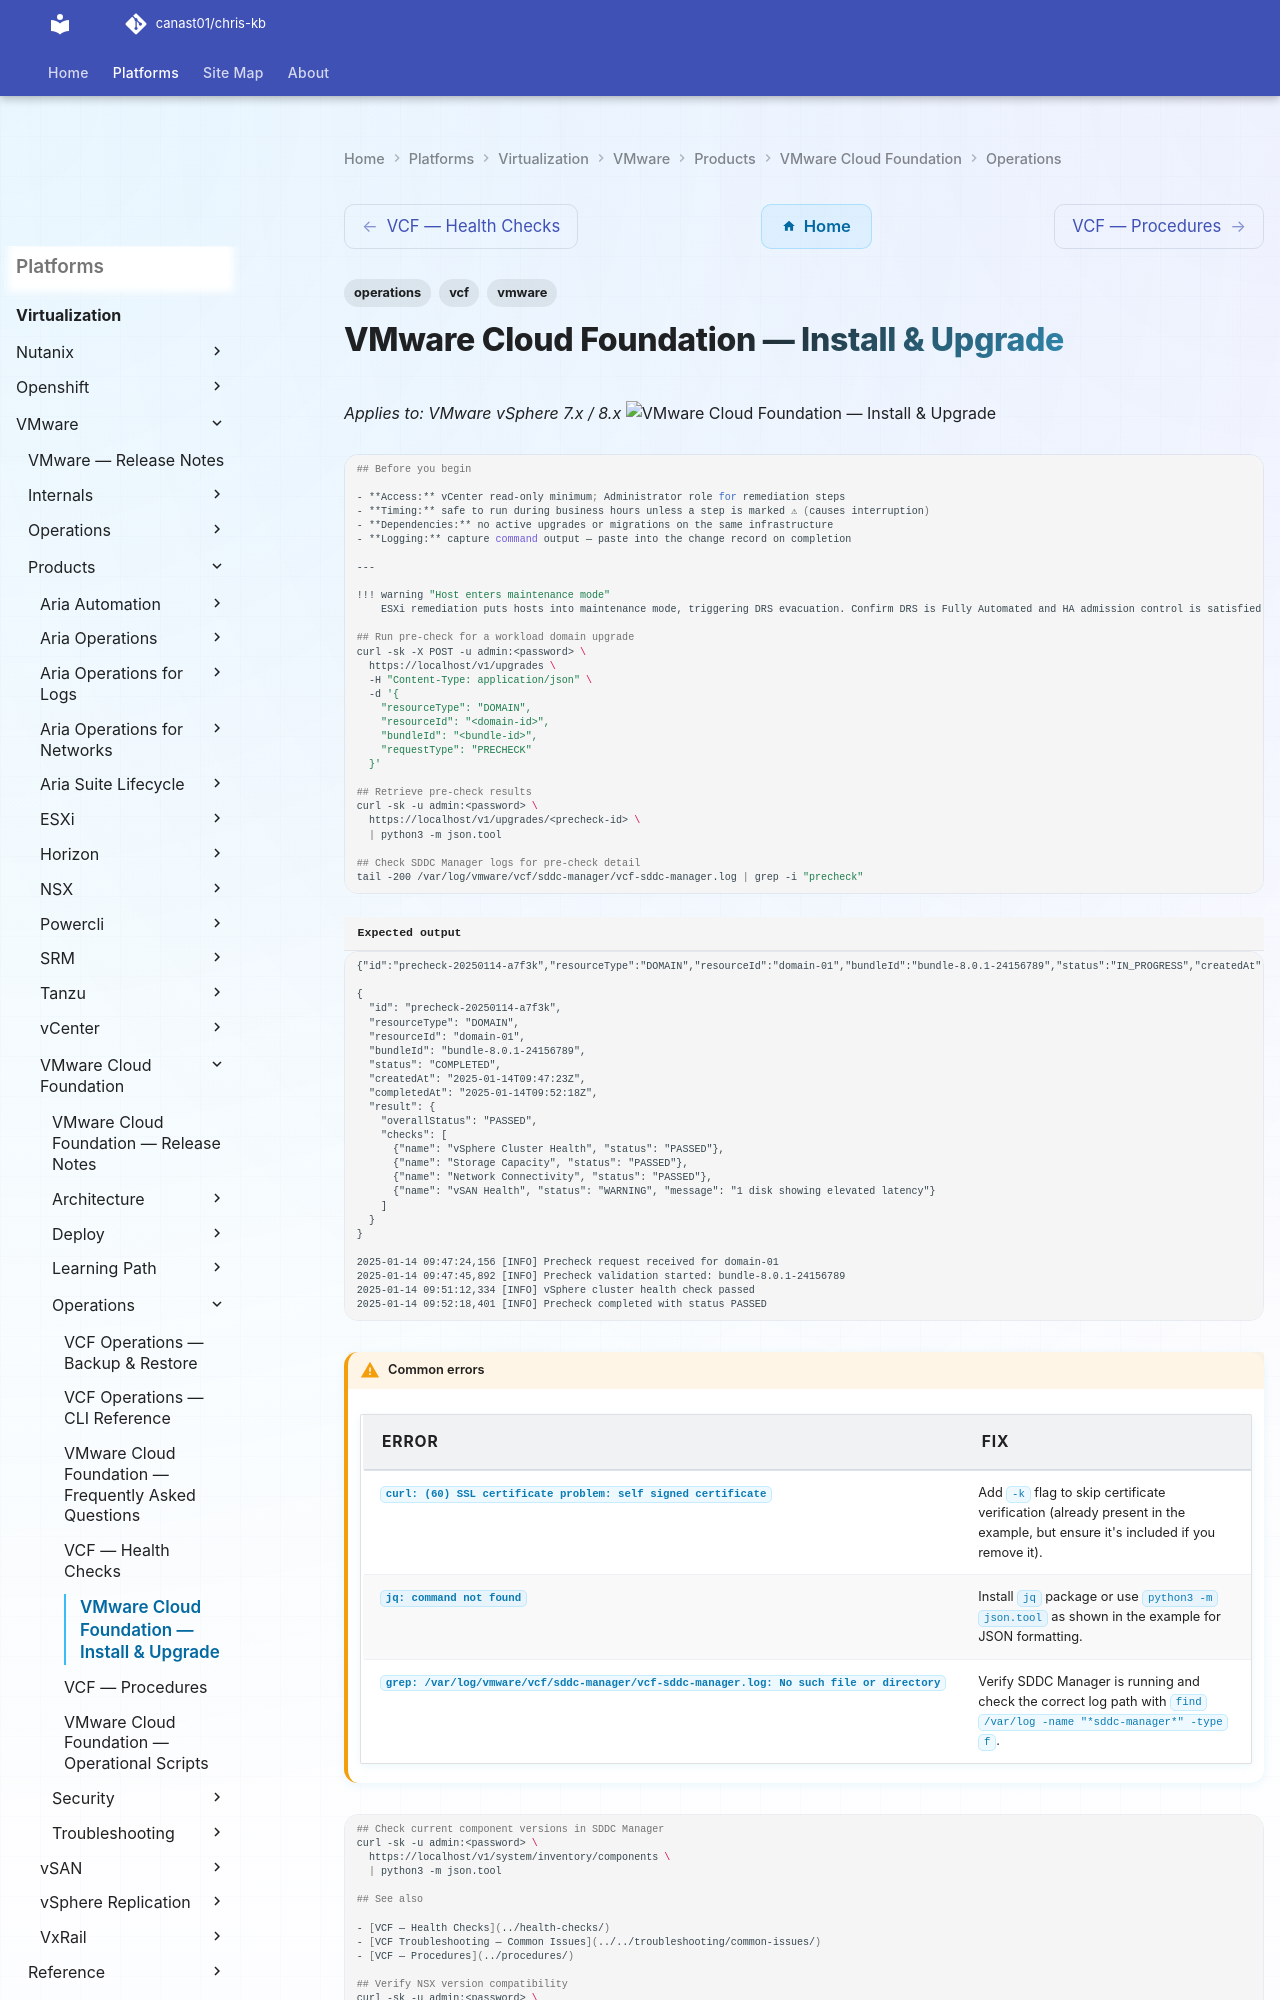

repository: canast01/chris-kb · page: virtualization/vmware/products/vmware-cloud-foundation/operations/install-upgrade/index.html · generator: mkdocs

---
tags:
  - operations
  - vcf
  - vmware
---
# VMware Cloud Foundation — Install & Upgrade

*Applies to: VMware vSphere 7.x / 8.x*
![VMware Cloud Foundation — Install & Upgrade](../../../../../assets/virtualization-vmware-vmware-cloud-foundation-operations-ins.svg)

```bash

## Before you begin

- **Access:** vCenter read-only minimum; Administrator role for remediation steps
- **Timing:** safe to run during business hours unless a step is marked ⚠ (causes interruption)
- **Dependencies:** no active upgrades or migrations on the same infrastructure
- **Logging:** capture command output — paste into the change record on completion

---

!!! warning "Host enters maintenance mode"
    ESXi remediation puts hosts into maintenance mode, triggering DRS evacuation. Confirm DRS is Fully Automated and HA admission control is satisfied before starting.

## Run pre-check for a workload domain upgrade
curl -sk -X POST -u admin:<password> \
  https://localhost/v1/upgrades \
  -H "Content-Type: application/json" \
  -d '{
    "resourceType": "DOMAIN",
    "resourceId": "<domain-id>",
    "bundleId": "<bundle-id>",
    "requestType": "PRECHECK"
  }'

## Retrieve pre-check results
curl -sk -u admin:<password> \
  https://localhost/v1/upgrades/<precheck-id> \
  | python3 -m json.tool

## Check SDDC Manager logs for pre-check detail
tail -200 /var/log/vmware/vcf/sddc-manager/vcf-sddc-manager.log | grep -i "precheck"
```

```text title="Expected output"
{"id":"precheck-20250114-a7f3k","resourceType":"DOMAIN","resourceId":"domain-01","bundleId":"bundle-8.0.1-24156789","status":"IN_PROGRESS","createdAt":"2025-01-14T09:47:23Z"}

{
  "id": "precheck-20250114-a7f3k",
  "resourceType": "DOMAIN",
  "resourceId": "domain-01",
  "bundleId": "bundle-8.0.1-24156789",
  "status": "COMPLETED",
  "createdAt": "2025-01-14T09:47:23Z",
  "completedAt": "2025-01-14T09:52:18Z",
  "result": {
    "overallStatus": "PASSED",
    "checks": [
      {"name": "vSphere Cluster Health", "status": "PASSED"},
      {"name": "Storage Capacity", "status": "PASSED"},
      {"name": "Network Connectivity", "status": "PASSED"},
      {"name": "vSAN Health", "status": "WARNING", "message": "1 disk showing elevated latency"}
    ]
  }
}

2025-01-14 09:47:24,156 [INFO] Precheck request received for domain-01
2025-01-14 09:47:45,892 [INFO] Precheck validation started: bundle-8.0.1-24156789
2025-01-14 09:51:12,334 [INFO] vSphere cluster health check passed
2025-01-14 09:52:18,401 [INFO] Precheck completed with status PASSED
```
